pico-8 play session: no input (idle), after a click and taps of 🅾, ❎, 🅾+❎, 🅾 in the second before t = 0

[t = 1 s] idle ~1s (no d-pad/buttons)
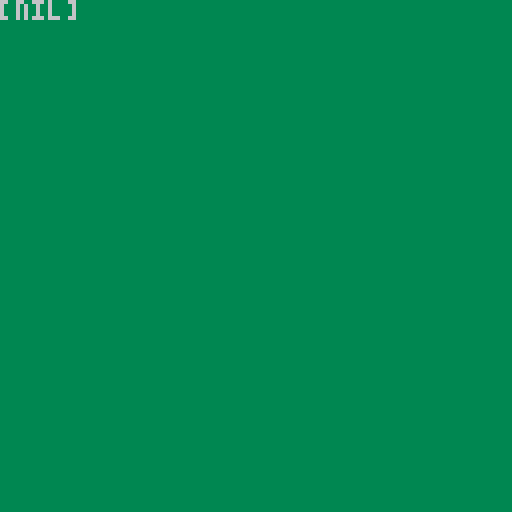

pico-8 cartridge
version 41
__lua__
function _draw()
 cls(3)
 emptysplit=split()
 print(emptysplit)
end
__gfx__
00000000000000000000000000000000000000000000000000000000000000000000000000000000000000000000000000000000000000000000000000000000
00000000000000000000000000000000000000000000000000000000000000000000000000000000000000000000000000000000000000000000000000000000
00700700000000000000000000000000000000000000000000000000000000000000000000000000000000000000000000000000000000000000000000000000
00077000000000000000000000000000000000000000000000000000000000000000000000000000000000000000000000000000000000000000000000000000
00077000000000000000000000000000000000000000000000000000000000000000000000000000000000000000000000000000000000000000000000000000
00700700000000000000000000000000000000000000000000000000000000000000000000000000000000000000000000000000000000000000000000000000
